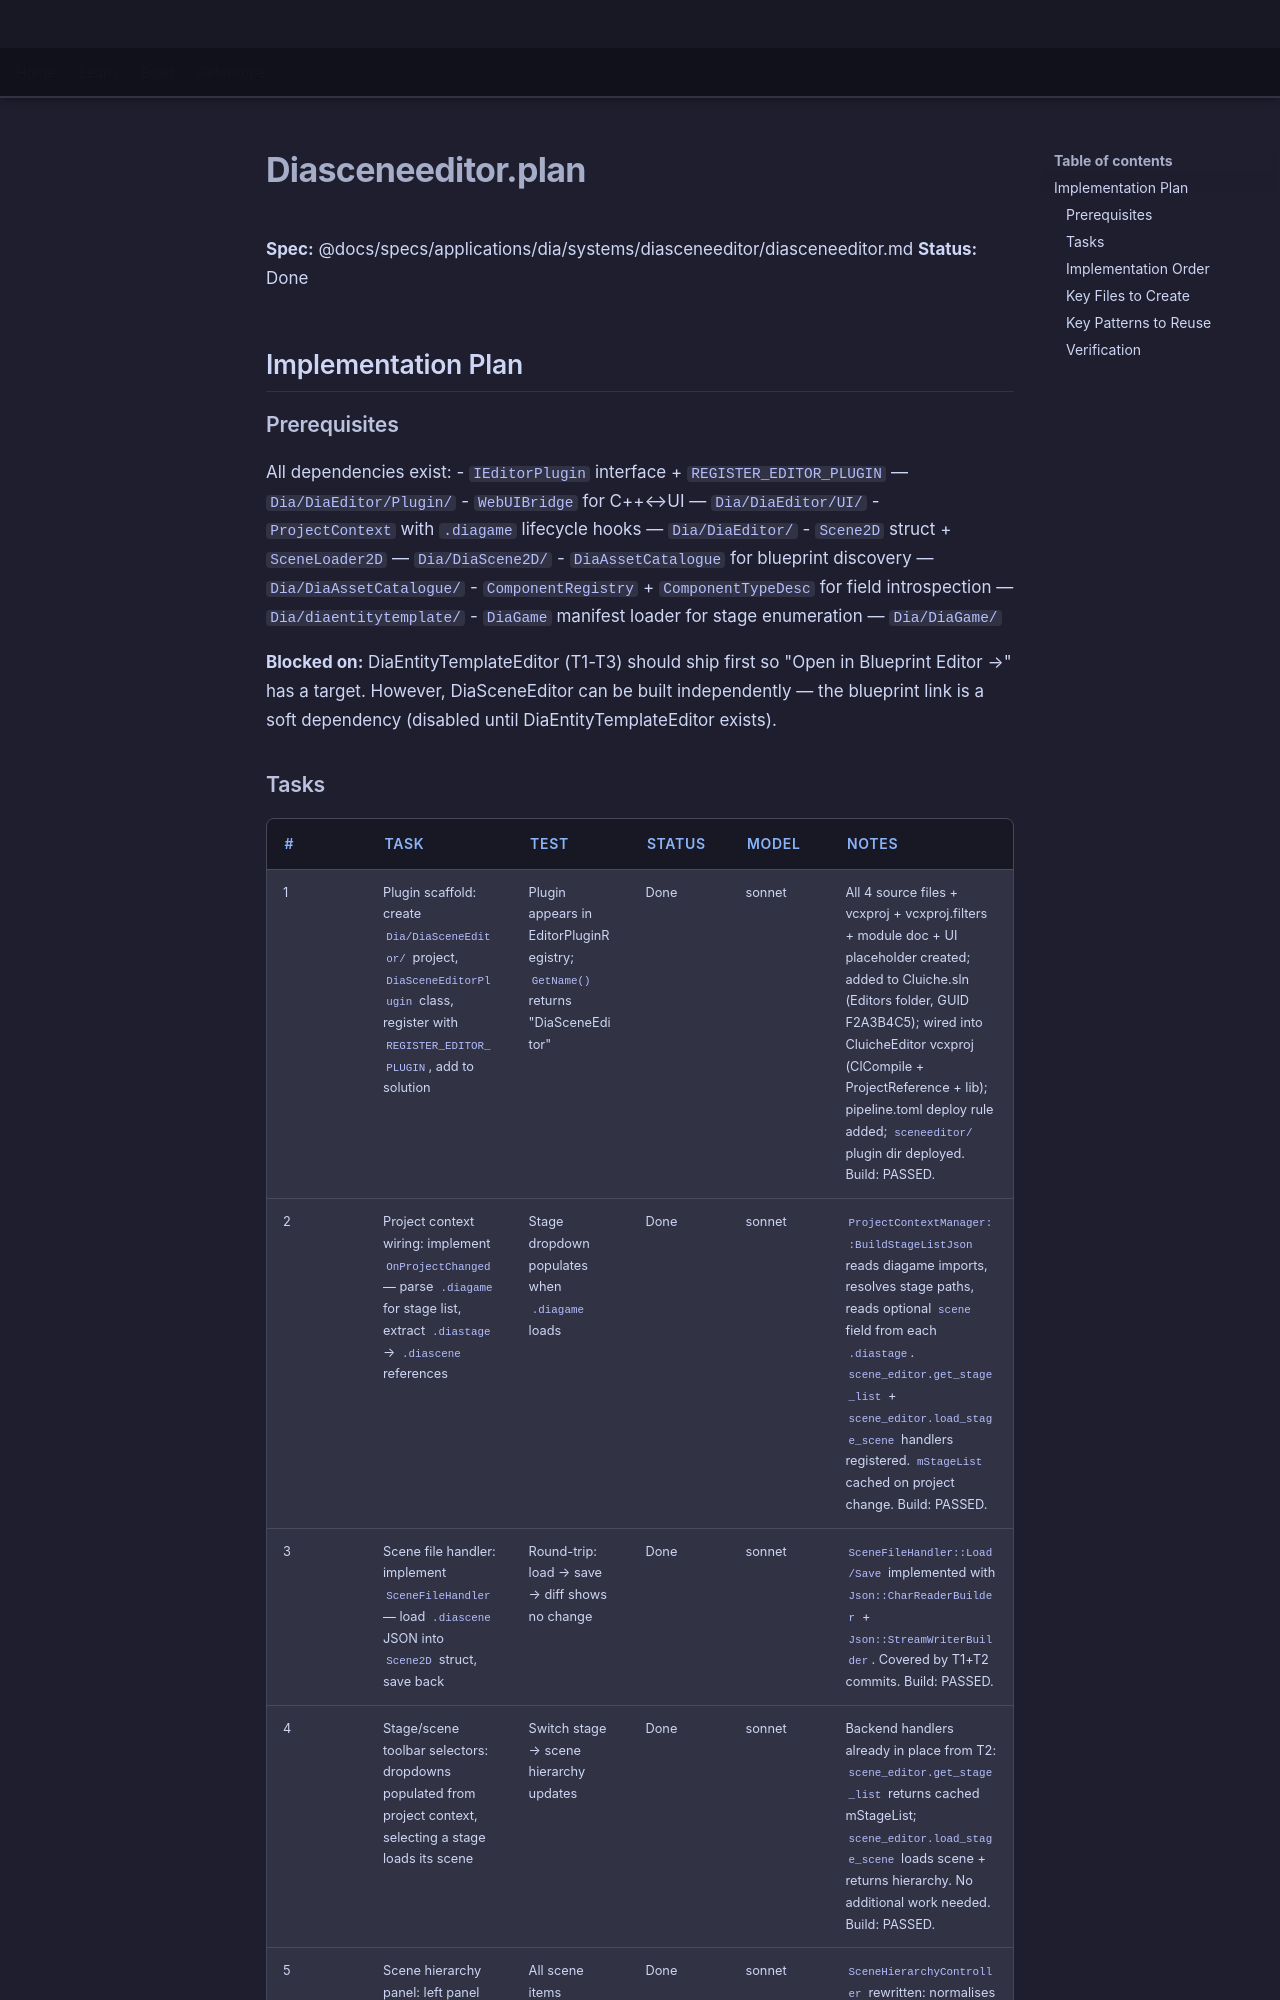

repository: LenihanConor/Cluiche · page: specs/applications/dia/systems/diasceneeditor/diasceneeditor.plan/index.html · generator: mkdocs

**Spec:** @docs/specs/applications/dia/systems/diasceneeditor/diasceneeditor.md
**Status:** Done

## Implementation Plan

### Prerequisites

All dependencies exist:
- `IEditorPlugin` interface + `REGISTER_EDITOR_PLUGIN` — `Dia/DiaEditor/Plugin/`
- `WebUIBridge` for C++↔UI — `Dia/DiaEditor/UI/`
- `ProjectContext` with `.diagame` lifecycle hooks — `Dia/DiaEditor/`
- `Scene2D` struct + `SceneLoader2D` — `Dia/DiaScene2D/`
- `DiaAssetCatalogue` for blueprint discovery — `Dia/DiaAssetCatalogue/`
- `ComponentRegistry` + `ComponentTypeDesc` for field introspection — `Dia/diaentitytemplate/`
- `DiaGame` manifest loader for stage enumeration — `Dia/DiaGame/`

**Blocked on:** DiaEntityTemplateEditor (T1-T3) should ship first so "Open in Blueprint Editor →" has a target. However, DiaSceneEditor can be built independently — the blueprint link is a soft dependency (disabled until DiaEntityTemplateEditor exists).
